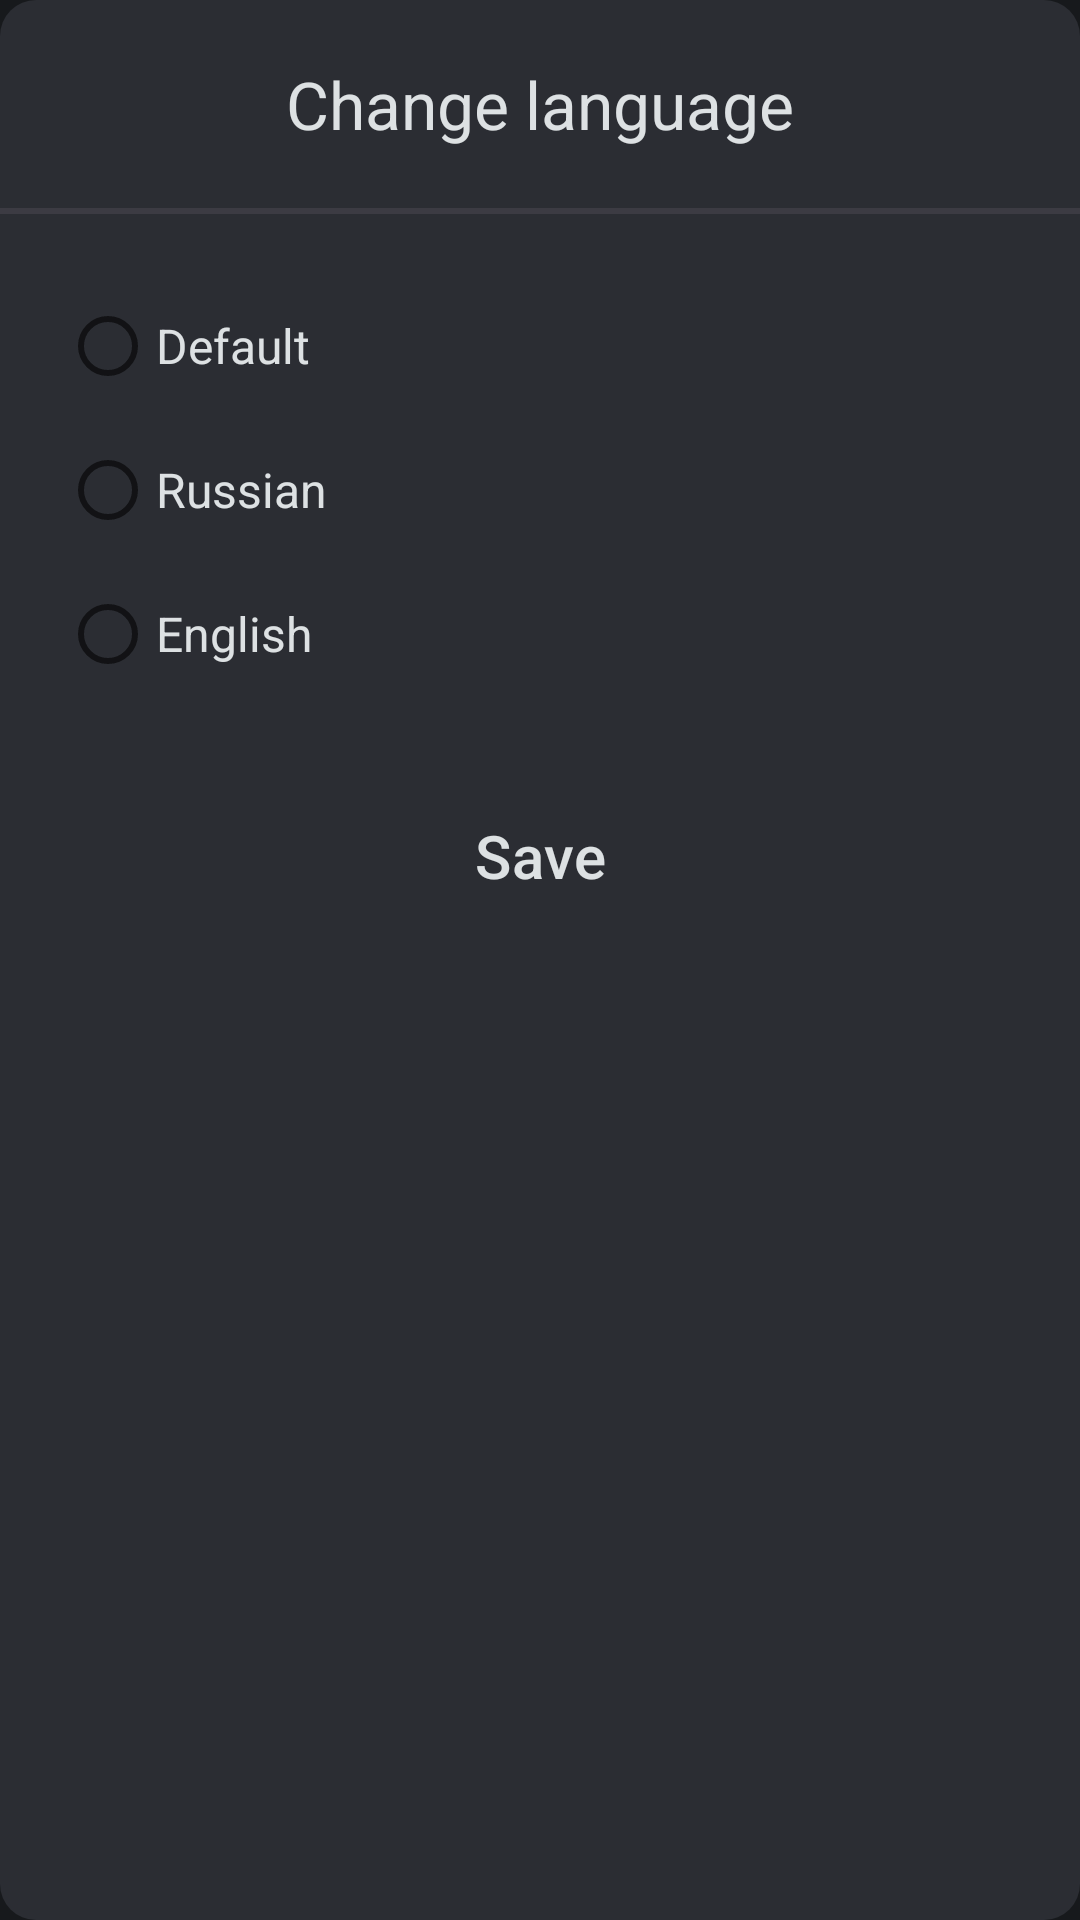

Write the Android layout XML for this screen, with the resource values it uses.
<!-- AndroidManifest.xml: application theme Theme.FinanceApp -->
<!-- res/layout/fragment_language.xml -->
<?xml version="1.0" encoding="utf-8"?>
<LinearLayout xmlns:android="http://schemas.android.com/apk/res/android"
    android:layout_width="match_parent"
    android:layout_height="wrap_content"
    android:background="@drawable/rounded_shape"
    android:orientation="vertical">

    <TextView
        style="@style/TitleHuge"
        android:layout_width="match_parent"
        android:layout_height="wrap_content"
        android:gravity="center"
        android:text="@string/more_screen_language"
        android:padding="20dp" />

    <ImageView
        style="@style/SeparatorLine"
        android:id="@+id/separator_line" />
    <LinearLayout
        android:layout_width="match_parent"
        android:layout_height="wrap_content"
        android:orientation="vertical"
        android:padding="20dp">

        <RadioGroup
            android:id="@+id/radioGroup"
            android:layout_width="match_parent"
            android:layout_height="wrap_content" >

            <RadioButton
                android:id="@+id/Default"
                android:layout_width="match_parent"
                android:layout_height="wrap_content"
                android:textColor="@color/White"
                android:textSize="16sp"
                android:tag="default"
                android:text="@string/language_Default" />

            <RadioButton
                android:id="@+id/Ru"
                android:layout_width="match_parent"
                android:layout_height="wrap_content"
                android:textColor="@color/White"
                android:textSize="16sp"
                android:tag="ru"
                android:text="@string/language_RU" />

            <RadioButton
                android:id="@+id/Eng"
                android:layout_width="match_parent"
                android:layout_height="wrap_content"
                android:textColor="@color/White"
                android:textSize="16sp"
                android:tag="en"
                android:text="@string/language_Eng" />

        </RadioGroup>

        <Button
            style="@style/ButtonMain"
            android:id="@+id/saveButton"
            android:text="@string/save_btn"/>
    </LinearLayout>

</LinearLayout>
<!-- resources referenced by this layout -->
<resources>
  <color name="White">#DDE1E3</color>
  <!-- drawable rounded_shape (drawable) -->
  <?xml version="1.0" encoding="utf-8"?>
  <selector xmlns:android="http://schemas.android.com/apk/res/android">
      <item>
          <shape>
              <corners
                  android:radius="12dp" />
              <solid android:color="@color/Grey"/>
          </shape>
      </item>
  </selector>
  <string name="language_Default">Default</string>
  <string name="language_Eng">English</string>
  <string name="language_RU">Russian</string>
  <string name="more_screen_language">Change language</string>
  <string name="save_btn">Save</string>
  <style name="ButtonMain">
          <item name="android:layout_width">match_parent</item>
          <item name="android:layout_height">wrap_content</item>
          <item name="android:layout_gravity">center</item>
          <item name="android:background">@drawable/button</item>
          <item name="android:letterSpacing">0.01</item>
          <item name="android:minHeight">60dp</item>
          <item name="android:textColor">@color/White</item>
          <item name="android:textSize">20sp</item>
          <item name="android:layout_marginTop">20dp</item>
          <item name="android:windowSoftInputMode">adjustResize</item>
      </style>
  <style name="SeparatorLine">
          <item name="android:layout_width">match_parent</item>
          <item name="android:layout_height">2dp</item>
          <item name="android:contentDescription">@string/no_description</item>
          <item name="android:src">@drawable/separator_line</item>
      </style>
  <style name="TitleHuge" parent="Theme.MaterialComponents.DayNight.NoActionBar">
          <item name="android:textSize">22sp</item>
      </style>
  <style name="Theme.FinanceApp" parent="Theme.MaterialComponents.DayNight.NoActionBar">
          <item name="android:windowBackground">@color/BG</item>
          <item name="android:statusBarColor">@color/BG</item>
          <item name="colorPrimary">@color/Primary</item>
          <item name="colorOnPrimary">@color/White</item>
          <item name="colorAccent">@color/Primary</item>
          <item name="textAllCaps">false</item>
          <item name="android:textColor">@color/White</item>
          <item name="bottomSheetDialogTheme">@style/BottomSheetDialog</item>
      </style>
  <color name="Grey">#2B2D33</color>
  <string name="no_description" translatable="false"> </string>
  <!-- drawable separator_line (drawable) -->
  <?xml version="1.0" encoding="utf-8"?>
  <selector xmlns:android="http://schemas.android.com/apk/res/android">
      <item>
          <shape>
              <solid android:color="@color/GreyForLine"/>
          </shape>
      </item>
  </selector>
  <color name="BG">#17191C</color>
  <color name="Primary">#90342B</color>
  <style name="BottomSheetDialog" parent="Theme.MaterialComponents.Light.BottomSheetDialog">
          <item name="android:windowIsFloating">false</item>
          <item name="android:statusBarColor">@color/transparent</item>
          <item name="colorPrimary">@color/Primary</item>
          <item name="colorOnPrimary">@color/White</item>
          <item name="colorAccent">@color/Primary</item>
          <item name="textAllCaps">false</item>
          <item name="android:textColor">@color/White</item>
      </style>
  <color name="GreyForLine">#9949454F</color>
  <color name="transparent">@android:color/transparent</color>
</resources>
